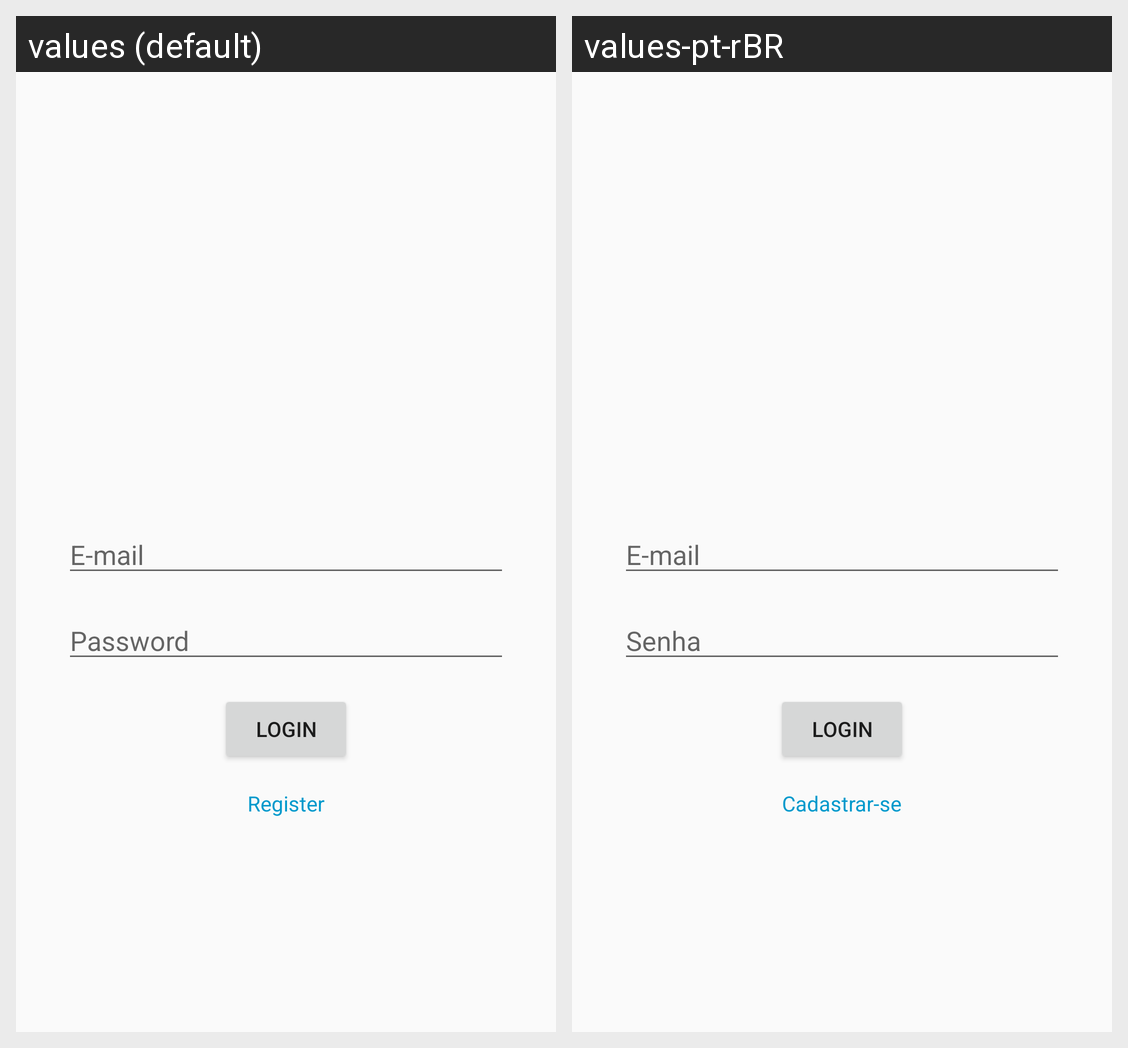

This grid shows one Android layout under two languages. Give, for every string resource on the screen, its name, the default text and each shown locale's text.
Android screen res/layout/activity_login.xml rendered under 2 locales, left to right: values (default), values-pt-rBR. Device: Nexus 5 (rendered at 1080×1920; each locale shown at half size, 540×960, under a caption strip naming it); theme AppTheme.NoActionBar.
Strings drawn on this screen, with the default value and each locale's value (text and hints the layout hard-codes, and strings that could not be matched under every locale, appear in the picture but are not listed):

hint_email
  values: E-mail
  values-pt-rBR: E-mail

hint_password
  values: Password
  values-pt-rBR: Senha

login
  values: Login
  values-pt-rBR: Login

register
  values: Register
  values-pt-rBR: Cadastrar-se
